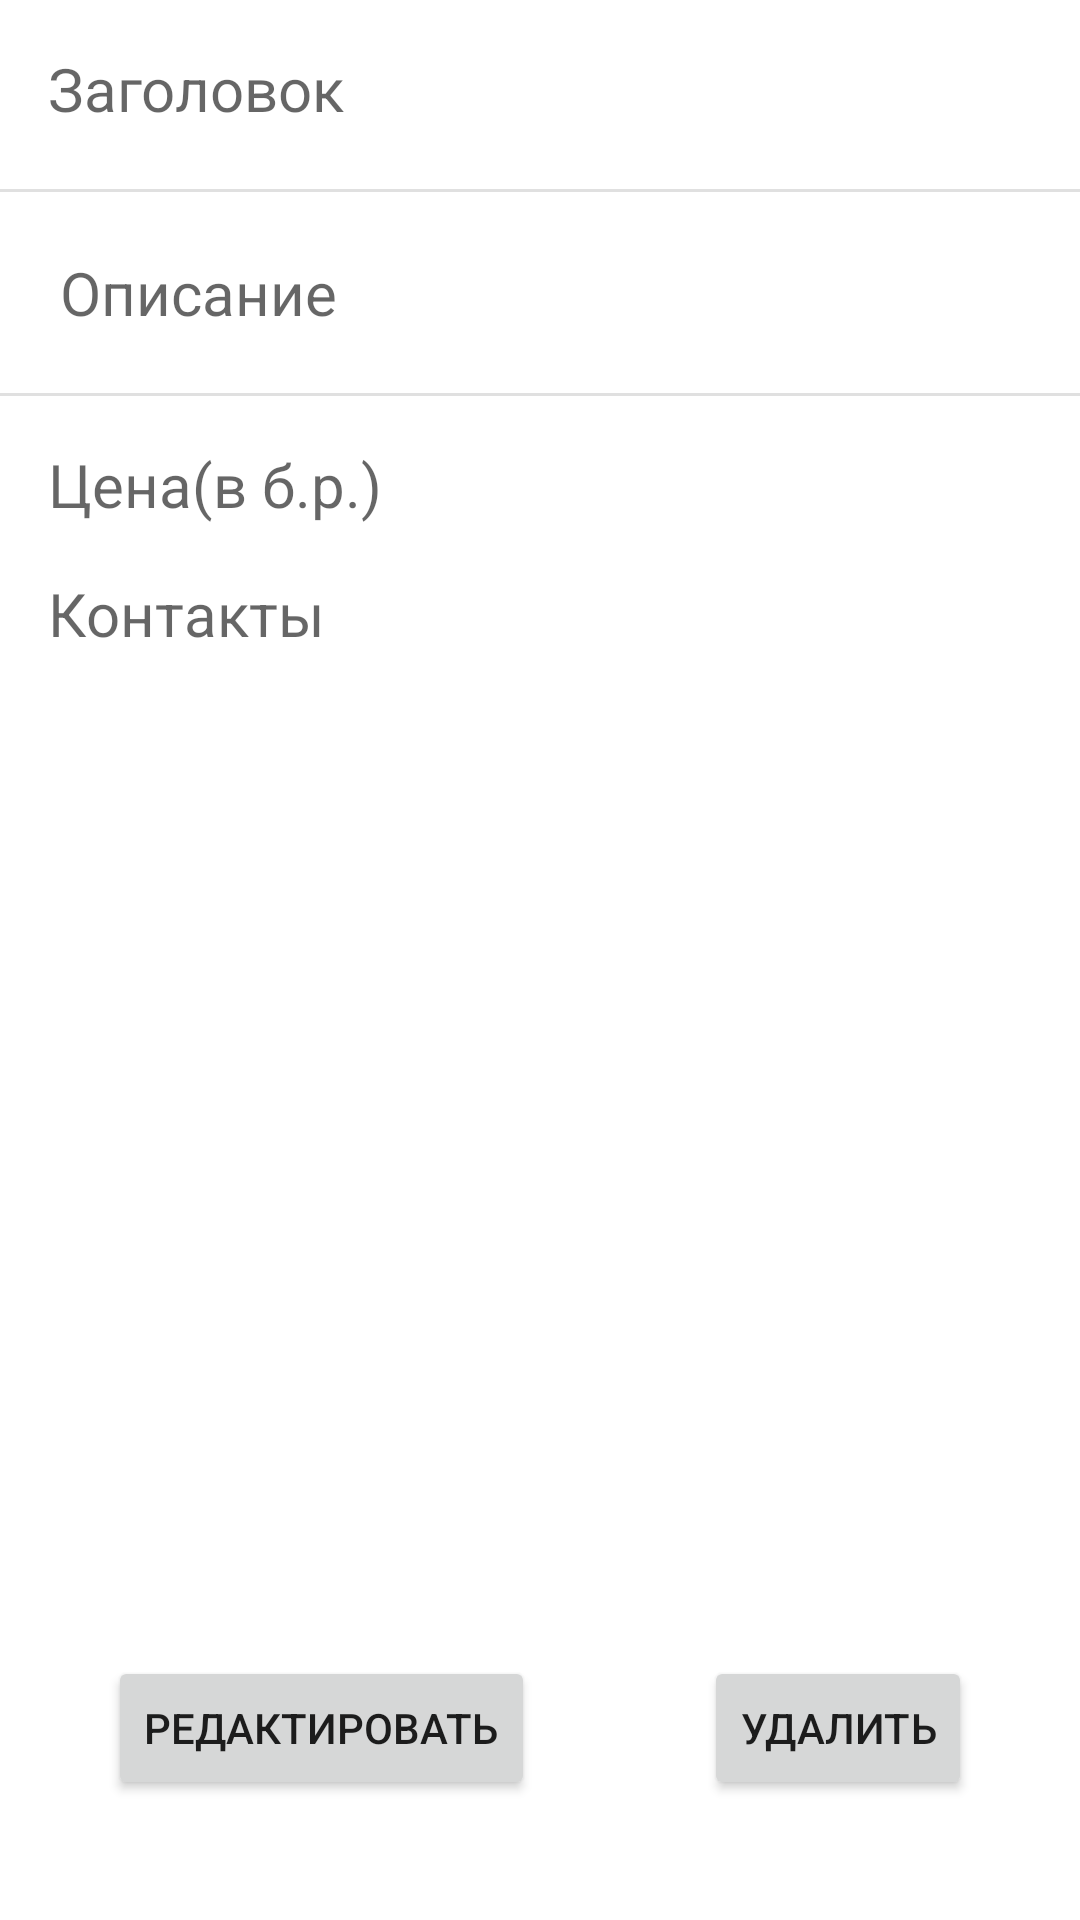

Here is an Android app screen rendered from its layout file. Give the layout XML and the strings, colors and styles it references.
<!-- AndroidManifest.xml: application theme Theme.StudentsAnnouncement -->
<!-- res/layout/fragment_detail.xml -->
<?xml version="1.0" encoding="utf-8"?>
<androidx.constraintlayout.widget.ConstraintLayout xmlns:android="http://schemas.android.com/apk/res/android"
    xmlns:app="http://schemas.android.com/apk/res-auto"
    xmlns:tools="http://schemas.android.com/tools"
    android:layout_width="match_parent"
    android:layout_height="match_parent"
    tools:context=".ui.DetailFragment">

    <TextView
        android:id="@+id/title_fragment_detail"
        android:layout_width="match_parent"
        android:layout_height="wrap_content"
        android:layout_margin="16dp"
        android:hint="@string/title"
        android:textColor="@color/black"
        android:textSize="20sp"
        app:layout_constraintStart_toStartOf="parent"
        app:layout_constraintTop_toTopOf="parent" />

    <TextView
        android:id="@+id/description_fragment_detail"
        android:layout_width="match_parent"
        android:layout_height="wrap_content"
        android:layout_margin="20dp"
        android:layout_marginTop="30dp"
        android:hint="@string/description"
        android:textColor="@color/black"
        android:textSize="20sp"
        app:layout_constraintEnd_toEndOf="parent"
        app:layout_constraintStart_toStartOf="parent"
        app:layout_constraintTop_toBottomOf="@+id/divider1" />

    <TextView
        android:id="@+id/price_fragment_detail"
        android:layout_width="match_parent"
        android:layout_height="wrap_content"
        android:layout_margin="16dp"
        android:layout_marginTop="44dp"
        android:hint="@string/price"
        android:textColor="@color/black"
        android:textSize="20sp"
        app:layout_constraintEnd_toEndOf="parent"
        app:layout_constraintHorizontal_bias="0.531"
        app:layout_constraintStart_toStartOf="parent"
        app:layout_constraintTop_toBottomOf="@+id/divider" />

    <TextView
        android:id="@+id/contacts_fragment_detail"
        android:layout_width="match_parent"
        android:layout_height="wrap_content"
        android:layout_margin="16dp"
        android:hint="@string/contacts"
        android:textColor="@color/black"
        android:textSize="20sp"
        app:layout_constraintEnd_toEndOf="parent"
        app:layout_constraintHorizontal_bias="0.531"
        app:layout_constraintStart_toStartOf="parent"
        app:layout_constraintTop_toBottomOf="@+id/price_fragment_detail" />

    <View
        android:id="@+id/divider"
        android:layout_width="match_parent"
        android:layout_height="1dp"
        android:layout_marginVertical="20dp"
        android:background="?android:attr/listDivider"
        app:layout_constraintTop_toBottomOf="@id/description_fragment_detail"
        tools:layout_editor_absoluteX="1dp"
        tools:layout_editor_absoluteY="509dp" />

    <View
        android:id="@+id/divider1"
        android:layout_width="match_parent"
        android:layout_height="1dp"
        android:layout_marginTop="20dp"
        android:background="?android:attr/listDivider"
        app:layout_constraintTop_toBottomOf="@id/title_fragment_detail"
        tools:layout_editor_absoluteX="1dp"
        tools:layout_editor_absoluteY="509dp" />

    <Button
        android:id="@+id/edit_fragment_detail"
        android:layout_width="wrap_content"
        android:layout_height="wrap_content"
        android:layout_marginStart="20dp"
        android:layout_marginBottom="40dp"
        android:text="Редактировать"
        android:layout_marginEnd="20dp"
        app:layout_constraintBottom_toBottomOf="parent"
        app:layout_constraintEnd_toStartOf="@+id/delete_fragment_detail"
        app:layout_constraintHorizontal_bias="0.5"
        app:layout_constraintHorizontal_weight="1"
        app:layout_constraintStart_toStartOf="parent" />

    <Button
        android:id="@+id/delete_fragment_detail"
        android:layout_width="wrap_content"
        android:layout_height="wrap_content"
        android:layout_marginEnd="20dp"
        android:layout_marginBottom="40dp"
        android:layout_marginStart="20dp"
        android:text="Удалить"
        app:layout_constraintBottom_toBottomOf="parent"
        app:layout_constraintEnd_toEndOf="parent"
        app:layout_constraintHorizontal_bias="0.5"
        app:layout_constraintHorizontal_weight="1"
        app:layout_constraintStart_toEndOf="@+id/edit_fragment_detail" />


</androidx.constraintlayout.widget.ConstraintLayout>
<!-- resources referenced by this layout -->
<resources>
  <color name="black">#FF000000</color>
  <string name="contacts">Контакты</string>
  <string name="description">Описание</string>
  <string name="price">Цена(в б.р.)</string>
  <string name="title">Заголовок</string>
  <style name="Theme.StudentsAnnouncement" parent="Theme.MaterialComponents.DayNight.DarkActionBar">
          
          <item name="colorPrimary">@color/purple_500</item>
          <item name="colorPrimaryVariant">@color/purple_700</item>
          <item name="colorOnPrimary">@color/white</item>
          
          <item name="colorSecondary">@color/teal_200</item>
          <item name="colorSecondaryVariant">@color/teal_700</item>
          <item name="colorOnSecondary">@color/black</item>
          
          <item name="android:statusBarColor" tools:targetApi="l">?attr/colorPrimaryVariant</item>
          
      </style>
  <color name="purple_500">#008e69</color>
  <color name="purple_700">#007953</color>
  <color name="white">#FFFFFFFF</color>
  <color name="teal_200">#FF03DAC5</color>
  <color name="teal_700">#FF018786</color>
</resources>
